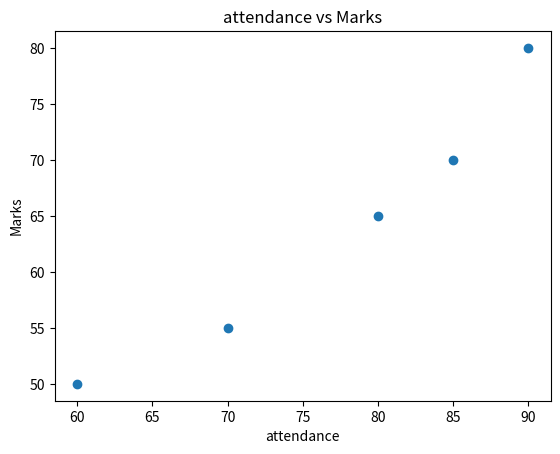

Reproduce this figure in Python.
import matplotlib.pyplot as plt
att = [60,70,80,85,90]
marks = [50,55,65,70,80]
plt.scatter(att, marks)
plt.xlabel("attendance")
plt.ylabel("Marks")
plt.title("attendance vs Marks")
plt.show()
